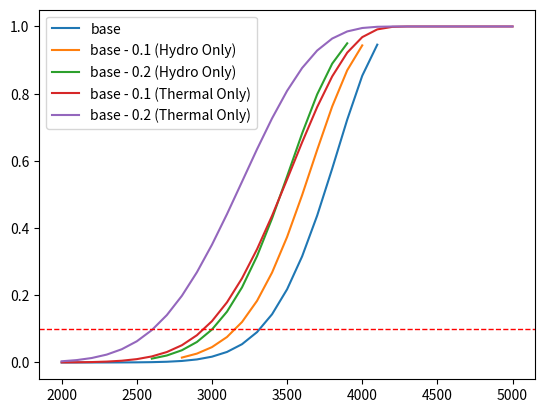

Generate this figure with matplotlib:
from pandas import DataFrame
import numpy
import matplotlib.pyplot as plt

peaks = []

# data values
LOLE_new_reduced_hydro_0 = {'system_peak': [2000.0, 2100.0, 2200.0, 2300.0, 2400.0, 2500.0, 2600.0, 2700.0, 2800.0, 2900.0, 3000.0, 3100.0, 3200.0, 3300.0, 3400.0, 3500.0, 3600.0, 3700.0, 3800.0, 3900.0, 4000.0, 4100.0, 4200.0, 4300.0, 4400.0, 4500.0, 4600.0, 4700.0, 4800.0, 4900.0, 5000.0, 5100.0, 5200.0, 5300.0, 5400.0, 5500.0, 5600.0, 5700.0, 5800.0, 5900.0, 6000.0, 6100.0, 6200.0, 6300.0, 6400.0, 6500.0, 6600.0, 6700.0, 6800.0, 6900.0, 7000.0, 7100.0, 7200.0, 7300.0, 7400.0, 7500.0, 7600.0, 7700.0, 7800.0, 7900.0, 8000.0, 8100.0, 8200.0, 8300.0, 8400.0, 8500.0, 8600.0, 8700.0, 8800.0, 8900.0, 9000.0, 9100.0, 9200.0, 9300.0, 9400.0, 9500.0, 9600.0, 9700.0, 9800.0, 9900.0, 10000.0], 'LOLE': [2.651342113556281e-06, 8.296234719465936e-06, 2.4284036977288503e-05, 6.675611246408277e-05, 0.0001729938050671965, 0.0004238168099176955, 0.0009836077248503868, 0.00216684039831215, 0.004540276802208233, 0.009061643096121372, 0.017243823787700584, 0.03132876757298073, 0.05440921306229038, 0.09036313776511487, 0.14350679539064015, 0.21784908440367046, 0.3158393083043761, 0.4371297979878188, 0.5769529533516842, 0.7227868849008182, 0.8534314733229175, 0.9458923533138456, 0.9899830711609281, 0.9999999999999997, 0.9999999999999997, 0.9999999999999997, 0.9999999999999997, 0.9999999999999997, 0.9999999999999997, 0.9999999999999997, 0.9999999999999997, 0.9999999999999997, 0.9999999999999997, 0.9999999999999997, 0.9999999999999997, 0.9999999999999997, 0.9999999999999997, 0.9999999999999997, 0.9999999999999997, 0.9999999999999997, 0.9999999999999997, 0.9999999999999997, 0.9999999999999997, 0.9999999999999997, 0.9999999999999997, 0.9999999999999997, 0.9999999999999997, 0.9999999999999997, 0.9999999999999997, 0.9999999999999997, 0.9999999999999997, 0.9999999999999997, 0.9999999999999997, 0.9999999999999997, 0.9999999999999997, 0.9999999999999997, 0.9999999999999997, 0.9999999999999997, 0.9999999999999997, 0.9999999999999997, 0.9999999999999997, 0.9999999999999997, 0.9999999999999997, 0.9999999999999997, 0.9999999999999997, 0.9999999999999997, 0.9999999999999997, 0.9999999999999997, 0.9999999999999997, 0.9999999999999997, 0.9999999999999997, 0.9999999999999997, 0.9999999999999997, 0.9999999999999997, 0.9999999999999997, 0.9999999999999997, 0.9999999999999997, 0.9999999999999997, 0.9999999999999997, 0.9999999999999997, 0.9999999999999997]}
LOLE_new_reduced_hydro_1 = {'LOLE': [2.3677111690615724e-05, 6.326981703611091e-05, 0.00015989890281795896, 0.00038314018279062944, 0.0008725913704385614, 0.0018926949867126709, 0.003915326260983932, 0.007733304453823618, 0.014602986834388114, 0.026394473635028393, 0.045688227244433506, 0.07576331110248295, 0.12042064889606029, 0.18343955498752243, 0.26761951529708816, 0.3736108334461364, 0.49822461768968407, 0.632541367397464, 0.761946240699172, 0.8696724963324122, 0.9437263016403681, 0.9832043371083823, 0.9975459052044711, 1.0000000000000002, 1.0000000000000002, 1.0000000000000002, 1.0000000000000002, 1.0000000000000002, 1.0000000000000002, 1.0000000000000002, 1.0000000000000002, 1.0000000000000002, 1.0000000000000002, 1.0000000000000002, 1.0000000000000002, 1.0000000000000002, 1.0000000000000002, 1.0000000000000002, 1.0000000000000002, 1.0000000000000002, 1.0000000000000002, 1.0000000000000002, 1.0000000000000002, 1.0000000000000002, 1.0000000000000002, 1.0000000000000002, 1.0000000000000002, 1.0000000000000002, 1.0000000000000002, 1.0000000000000002, 1.0000000000000002, 1.0000000000000002, 1.0000000000000002, 1.0000000000000002, 1.0000000000000002, 1.0000000000000002, 1.0000000000000002, 1.0000000000000002, 1.0000000000000002, 1.0000000000000002, 1.0000000000000002, 1.0000000000000002, 1.0000000000000002, 1.0000000000000002, 1.0000000000000002, 1.0000000000000002, 1.0000000000000002, 1.0000000000000002, 1.0000000000000002, 1.0000000000000002, 1.0000000000000002, 1.0000000000000002, 1.0000000000000002, 1.0000000000000002, 1.0000000000000002, 1.0000000000000002, 1.0000000000000002, 1.0000000000000002, 1.0000000000000002, 1.0000000000000002, 1.0000000000000002], 'system_peak': [2000.0, 2100.0, 2200.0, 2300.0, 2400.0, 2500.0, 2600.0, 2700.0, 2800.0, 2900.0, 3000.0, 3100.0, 3200.0, 3300.0, 3400.0, 3500.0, 3600.0, 3700.0, 3800.0, 3900.0, 4000.0, 4100.0, 4200.0, 4300.0, 4400.0, 4500.0, 4600.0, 4700.0, 4800.0, 4900.0, 5000.0, 5100.0, 5200.0, 5300.0, 5400.0, 5500.0, 5600.0, 5700.0, 5800.0, 5900.0, 6000.0, 6100.0, 6200.0, 6300.0, 6400.0, 6500.0, 6600.0, 6700.0, 6800.0, 6900.0, 7000.0, 7100.0, 7200.0, 7300.0, 7400.0, 7500.0, 7600.0, 7700.0, 7800.0, 7900.0, 8000.0, 8100.0, 8200.0, 8300.0, 8400.0, 8500.0, 8600.0, 8700.0, 8800.0, 8900.0, 9000.0, 9100.0, 9200.0, 9300.0, 9400.0, 9500.0, 9600.0, 9700.0, 9800.0, 9900.0, 10000.0]}
LOLE_new_reduced_hydro_2 = {'LOLE': [0.00011810751728590815, 0.0002859336387296173, 0.0006575693737087817, 0.001439213308222975, 0.0030036609953513456, 0.005987169541670823, 0.01141213345493608, 0.020821476326663965, 0.036395444469588555, 0.061000732877596185, 0.09806326056033206, 0.15117165294990417, 0.2234554281512622, 0.3165123369553372, 0.4287095385710008, 0.553974244141408, 0.6817248317450049, 0.7979026677841322, 0.8893157681306403, 0.9498804858933906, 0.9824596506224218, 0.9957969337006499, 0.999520138181307, 1.0, 1.0, 1.0, 1.0, 1.0, 1.0, 1.0, 1.0, 1.0, 1.0, 1.0, 1.0, 1.0, 1.0, 1.0, 1.0, 1.0, 1.0, 1.0, 1.0, 1.0, 1.0, 1.0, 1.0, 1.0, 1.0, 1.0, 1.0, 1.0, 1.0, 1.0, 1.0, 1.0, 1.0, 1.0, 1.0, 1.0, 1.0, 1.0, 1.0, 1.0, 1.0, 1.0, 1.0, 1.0, 1.0, 1.0, 1.0, 1.0, 1.0, 1.0, 1.0, 1.0, 1.0, 1.0, 1.0, 1.0, 1.0], 'system_peak': [2000.0, 2100.0, 2200.0, 2300.0, 2400.0, 2500.0, 2600.0, 2700.0, 2800.0, 2900.0, 3000.0, 3100.0, 3200.0, 3300.0, 3400.0, 3500.0, 3600.0, 3700.0, 3800.0, 3900.0, 4000.0, 4100.0, 4200.0, 4300.0, 4400.0, 4500.0, 4600.0, 4700.0, 4800.0, 4900.0, 5000.0, 5100.0, 5200.0, 5300.0, 5400.0, 5500.0, 5600.0, 5700.0, 5800.0, 5900.0, 6000.0, 6100.0, 6200.0, 6300.0, 6400.0, 6500.0, 6600.0, 6700.0, 6800.0, 6900.0, 7000.0, 7100.0, 7200.0, 7300.0, 7400.0, 7500.0, 7600.0, 7700.0, 7800.0, 7900.0, 8000.0, 8100.0, 8200.0, 8300.0, 8400.0, 8500.0, 8600.0, 8700.0, 8800.0, 8900.0, 9000.0, 9100.0, 9200.0, 9300.0, 9400.0, 9500.0, 9600.0, 9700.0, 9800.0, 9900.0, 10000.0]}
LOLE_new_reduced_thermal = {'LOLE': [0.00022693504891826134, 0.0005453184467047325, 0.0012282348614654026, 0.0026058342912151002, 0.0052287247843916885, 0.009952584983263513, 0.018018536827522542, 0.031109872893388436, 0.05134220042454501, 0.08113511554142099, 0.12295987470442449, 0.1789697141738554, 0.2504469358849172, 0.3371334382361216, 0.4367845834856567, 0.54500471642057, 0.6553696621343713, 0.7601614716540039, 0.8514144143493527, 0.9221449698327714, 0.9683086506138932, 0.9913498533247634, 0.9988483473184807, 1.0000000000000002, 1.0000000000000002, 1.0000000000000002, 1.0000000000000002, 1.0000000000000002, 1.0000000000000002, 1.0000000000000002, 1.0000000000000002, 1.0000000000000002, 1.0000000000000002, 1.0000000000000002, 1.0000000000000002, 1.0000000000000002, 1.0000000000000002, 1.0000000000000002, 1.0000000000000002, 1.0000000000000002, 1.0000000000000002, 1.0000000000000002, 1.0000000000000002, 1.0000000000000002, 1.0000000000000002, 1.0000000000000002, 1.0000000000000002, 1.0000000000000002, 1.0000000000000002, 1.0000000000000002, 1.0000000000000002, 1.0000000000000002, 1.0000000000000002, 1.0000000000000002, 1.0000000000000002, 1.0000000000000002, 1.0000000000000002, 1.0000000000000002, 1.0000000000000002, 1.0000000000000002, 1.0000000000000002, 1.0000000000000002, 1.0000000000000002, 1.0000000000000002, 1.0000000000000002, 1.0000000000000002, 1.0000000000000002, 1.0000000000000002, 1.0000000000000002, 1.0000000000000002, 1.0000000000000002, 1.0000000000000002, 1.0000000000000002, 1.0000000000000002, 1.0000000000000002, 1.0000000000000002, 1.0000000000000002, 1.0000000000000002, 1.0000000000000002, 1.0000000000000002, 1.0000000000000002], 'system_peak': [2000.0, 2100.0, 2200.0, 2300.0, 2400.0, 2500.0, 2600.0, 2700.0, 2800.0, 2900.0, 3000.0, 3100.0, 3200.0, 3300.0, 3400.0, 3500.0, 3600.0, 3700.0, 3800.0, 3900.0, 4000.0, 4100.0, 4200.0, 4300.0, 4400.0, 4500.0, 4600.0, 4700.0, 4800.0, 4900.0, 5000.0, 5100.0, 5200.0, 5300.0, 5400.0, 5500.0, 5600.0, 5700.0, 5800.0, 5900.0, 6000.0, 6100.0, 6200.0, 6300.0, 6400.0, 6500.0, 6600.0, 6700.0, 6800.0, 6900.0, 7000.0, 7100.0, 7200.0, 7300.0, 7400.0, 7500.0, 7600.0, 7700.0, 7800.0, 7900.0, 8000.0, 8100.0, 8200.0, 8300.0, 8400.0, 8500.0, 8600.0, 8700.0, 8800.0, 8900.0, 9000.0, 9100.0, 9200.0, 9300.0, 9400.0, 9500.0, 9600.0, 9700.0, 9800.0, 9900.0, 10000.0]}
LOLE_new_reduced_thermal_2 = {'LOLE': [0.003572292875825516, 0.007099423905420222, 0.013275947349383003, 0.023478050606489626, 0.039419858677055594, 0.06304781494934122, 0.09635626769386323, 0.14110454590238689, 0.1984453210470214, 0.2685627392187222, 0.3504059984108722, 0.4415043559230467, 0.5379426162912665, 0.6347559025216721, 0.7266200992808619, 0.808523648907069, 0.8765265057382909, 0.9284398370810503, 0.9640893088012276, 0.9852680365376667, 0.9954744333014376, 0.9990971394334034, 0.9999140008496928, 0.9999999999999998, 0.9999999999999998, 0.9999999999999998, 0.9999999999999998, 0.9999999999999998, 0.9999999999999998, 0.9999999999999998, 0.9999999999999998, 0.9999999999999998, 0.9999999999999998, 0.9999999999999998, 0.9999999999999998, 0.9999999999999998, 0.9999999999999998, 0.9999999999999998, 0.9999999999999998, 0.9999999999999998, 0.9999999999999998, 0.9999999999999998, 0.9999999999999998, 0.9999999999999998, 0.9999999999999998, 0.9999999999999998, 0.9999999999999998, 0.9999999999999998, 0.9999999999999998, 0.9999999999999998, 0.9999999999999998, 0.9999999999999998, 0.9999999999999998, 0.9999999999999998, 0.9999999999999998, 0.9999999999999998, 0.9999999999999998, 0.9999999999999998, 0.9999999999999998, 0.9999999999999998, 0.9999999999999998, 0.9999999999999998, 0.9999999999999998, 0.9999999999999998, 0.9999999999999998, 0.9999999999999998, 0.9999999999999998, 0.9999999999999998, 0.9999999999999998, 0.9999999999999998, 0.9999999999999998, 0.9999999999999998, 0.9999999999999998, 0.9999999999999998, 0.9999999999999998, 0.9999999999999998, 0.9999999999999998, 0.9999999999999998, 0.9999999999999998, 0.9999999999999998, 0.9999999999999998], 'system_peak': [2000.0, 2100.0, 2200.0, 2300.0, 2400.0, 2500.0, 2600.0, 2700.0, 2800.0, 2900.0, 3000.0, 3100.0, 3200.0, 3300.0, 3400.0, 3500.0, 3600.0, 3700.0, 3800.0, 3900.0, 4000.0, 4100.0, 4200.0, 4300.0, 4400.0, 4500.0, 4600.0, 4700.0, 4800.0, 4900.0, 5000.0, 5100.0, 5200.0, 5300.0, 5400.0, 5500.0, 5600.0, 5700.0, 5800.0, 5900.0, 6000.0, 6100.0, 6200.0, 6300.0, 6400.0, 6500.0, 6600.0, 6700.0, 6800.0, 6900.0, 7000.0, 7100.0, 7200.0, 7300.0, 7400.0, 7500.0, 7600.0, 7700.0, 7800.0, 7900.0, 8000.0, 8100.0, 8200.0, 8300.0, 8400.0, 8500.0, 8600.0, 8700.0, 8800.0, 8900.0, 9000.0, 9100.0, 9200.0, 9300.0, 9400.0, 9500.0, 9600.0, 9700.0, 9800.0, 9900.0, 10000.0]}

# dict for thresholds
thresholds = {}

# increment
for inc in range(0,10,1):
    if globals().get('LOLE_new_reduced_hydro_%d' % inc):
        if inc == 0:
            peaks.append('base')
        else:
            peaks.append('base - 0.' + str(inc) + ' (Hydro Only)')
        lower_point_value = next(x for x in globals().get('LOLE_new_reduced_hydro_%d' % inc)['LOLE'] if x >= 0.001)
        upper_point_value = next(x for x in globals().get('LOLE_new_reduced_hydro_%d' % inc)['LOLE'] if x >= 0.8)
        lower_point_index = globals().get('LOLE_new_reduced_hydro_%d' % inc)['LOLE'].index(lower_point_value)
        upper_point_index = globals().get('LOLE_new_reduced_hydro_%d' % inc)['LOLE'].index(upper_point_value)
        thresholds[inc] = {
            'lower_point_index' : lower_point_index + 3,
            'upper_point_index' : upper_point_index + 2
        }
        continue
    peaks.append('base - 0.1 (Thermal Only)')
    peaks.append('base - 0.2 (Thermal Only)')
    break

print(thresholds)

plt.plot(LOLE_new_reduced_hydro_0['system_peak'][:thresholds[0]['upper_point_index']], LOLE_new_reduced_hydro_0['LOLE'][:thresholds[0]['upper_point_index']])
plt.plot(LOLE_new_reduced_hydro_1['system_peak'][thresholds[1]['lower_point_index']:thresholds[1]['upper_point_index']], LOLE_new_reduced_hydro_1['LOLE'][thresholds[1]['lower_point_index']:thresholds[1]['upper_point_index']])
plt.plot(LOLE_new_reduced_hydro_2['system_peak'][thresholds[2]['lower_point_index']:thresholds[2]['upper_point_index']], LOLE_new_reduced_hydro_2['LOLE'][thresholds[2]['lower_point_index']:thresholds[2]['upper_point_index']])
plt.plot(LOLE_new_reduced_thermal['system_peak'][:len(LOLE_new_reduced_thermal['system_peak'])-50], LOLE_new_reduced_thermal['LOLE'][:len(LOLE_new_reduced_thermal['system_peak'])-50])
plt.plot(LOLE_new_reduced_thermal_2['system_peak'][:len(LOLE_new_reduced_thermal_2['system_peak'])-50], LOLE_new_reduced_thermal_2['LOLE'][:len(LOLE_new_reduced_thermal_2['system_peak'])-50])

plt.axhline(y=0.1, linewidth=1, color='red', linestyle='dashed')
plt.legend(peaks, loc='upper left')
plt.show()
